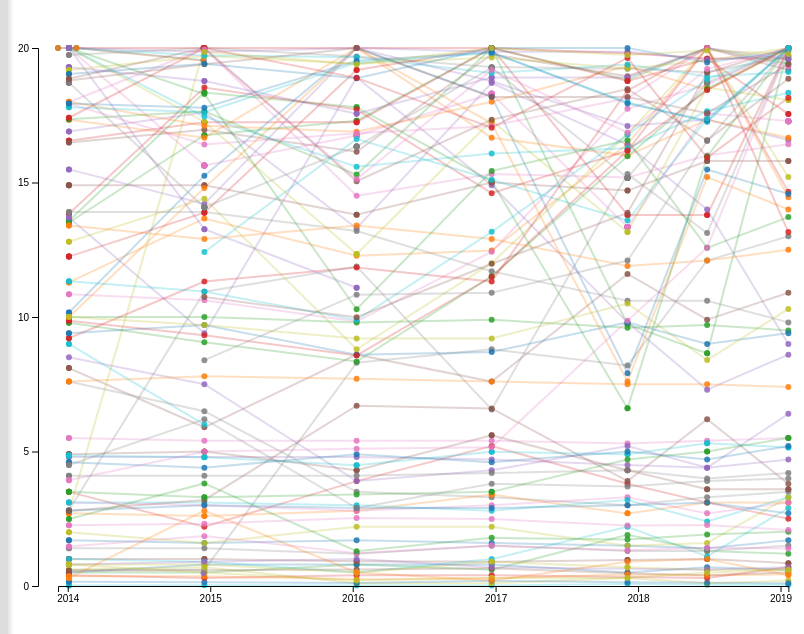
D3 v4 page, settled after 360 driven frames (6 s of simulated time); the page loaded 1 data file(s).


        var margin = {
            top: 40,
            right: 30,
            bottom: 40,
            left: 30
        };
        
        var duration = 250;
        var lineOpacity = "0.25";
        var lineOpacityHover = "0.85";
        var otherLinesOpacityHover = "0.1";
        var lineStroke = 2;
        var lineStrokeHover = 3;

        var circleOpacity = '0.85';
        var circleOpacityOnLineHover = "0.25"
        var circleRadius = 3;
        var circleRadiusHover = 8;

        d3.csv('data.csv', function(data) {
            var groupData = {};
            var filteredData = [];
            var parseDate = d3.timeFormat('%Y-%m-%d');
            var firstDate = null;
            var lastDate = null;
            var units = [];
            data.forEach(d => {
                if (units.indexOf(d.Units) < 0) {
                    units.push(d.Units);
                }
                d.Value = +d.Value;
                if (d.Value) {
                    if (!lastDate || new Date(d['Draw Date']) > lastDate) {
                        lastDate = new Date(d['Draw Date']);
                    }
                    if (!firstDate || new Date(d['Draw Date']) < firstDate) {
                        firstDate = new Date(d['Draw Date']);
                    }
                    // d['Draw Date'] = parseDate(new Date(d['Draw Date']));
                    if (groupData[d['Marker Name']]) {
                        groupData[d['Marker Name']].push(d);
                    } else {
                        groupData[d['Marker Name']] = [d];
                    }
                }
            });
            Object.keys(groupData).forEach((key, index) => {
                var maxVal = d3.max(groupData[key], d => d.Value);
                if (maxVal >= 20) {
                    groupData[key].forEach(d => {
                        d.Value = d.Value * 20 / maxVal;
                        d.ScaleVal = maxVal / 20;
                    });
                }
                filteredData.push({
                    name: key,
                    values: groupData[key]
                });
            });
            Object.keys(groupData).sort().forEach(key => {
                d3.select('#dropdown').append('li')
                .html(key)
                .on('click', function() {
                    d3.selectAll('#dropdown li').attr('class', '');
                    d3.select(this).attr('class', 'selected');
                    drawChart(d3.select(this).html());
                });
            });
            d3.select('#dropdown #all')
            .on('click', function() {
                d3.selectAll('#dropdown li').attr('class', '');
                d3.select('#dropdown #all').attr('class', 'selected');
                drawChart();
            });

            function drawChart(filterVal) {
                var data = [];
                if (filterVal) {
                    data = filteredData.filter(f => f.name === filterVal);
                } else {
                    data = filteredData;
                }
                d3.selectAll('#chart svg').remove();
                var width = $('#chart').width() - margin.left - margin.right;
                var height = window.innerHeight - margin.top - margin.bottom - 150;
                
                /* Scale */
                var xScale = d3.scaleTime()
                .domain([firstDate, lastDate])
                .range([20, width]);

                var yScale = d3.scaleLinear()
                .domain([0, 20])
                .range([height, 0]);

                var color = d3.scaleOrdinal(d3.schemeCategory10);

                /* Add SVG */
                var svg = d3.select("#chart").append("svg")
                .attr("width", (width+margin.left+margin.right)+"px")
                .attr("height", (height+margin.top+margin.bottom)+"px")
                .append('g')
                .attr("transform", `translate(${margin.left}, ${margin.top})`);


                /* Add line into SVG */
                var line = d3.line()
                .x(d => xScale(new Date(d['Draw Date'])))
                .y(d => yScale(d.Value));

                var lines = svg.append('g')
                .attr('class', 'lines');

                lines.selectAll('.line-group')
                .data(data).enter()
                .append('g')
                .attr('class', 'line-group')  
                // .on("mouseover", function(d, i) {
                //     svg.append("text")
                //         .attr("class", "title-text")
                //         .style("fill", color(i))        
                //         .text(d.name)
                //         .attr("text-anchor", "middle")
                //         .attr("x", width/2)
                //         .attr("y", -10)
                //         .style('font-size', 20);
                //     })
                .on("mouseup", function(d, i) {
                    svg.selectAll(".title-text").remove();
                    svg.append("text")
                        .attr("class", "title-text")
                        .style("fill", color(i))        
                        .text(d.name)
                        .attr("text-anchor", "middle")
                        .attr("x", width/2)
                        .attr("y", -20)
                        .style('font-size', 20);
                    svg.append("text")
                        .attr("class", "title-text")
                        .style("fill", color(i))        
                        .text(d.name)
                        .attr("text-anchor", "middle")
                        .attr("x", width/2)
                        .attr("y", height + 35)
                        .style('font-size', 20);
                    })
                // .on("mouseout", function(d) {
                //     svg.select(".title-text").remove();
                // })
                .append('path')
                .attr('class', 'line')  
                .attr('d', d => line(d.values))
                .style('stroke', (d, i) => color(i))
                .style('opacity', lineOpacity)
                .on("mouseup", function(d) {
                    d3.selectAll('.line')
                                    .style('opacity', otherLinesOpacityHover);
                    d3.selectAll('.circle')
                                    .style('opacity', circleOpacityOnLineHover);
                    d3.select(this)
                        .style('opacity', lineOpacityHover)
                        .style("stroke-width", lineStrokeHover)
                        .style("cursor", "pointer");
                    })
                // .on("mouseout", function(d) {
                //     d3.selectAll(".line")
                //                     .style('opacity', lineOpacity);
                //     d3.selectAll('.circle')
                //                     .style('opacity', circleOpacity);
                //     d3.select(this)
                //         .style("stroke-width", lineStroke)
                //         .style("cursor", "none");
                //     });


                /* Add circles in the line */
                lines.selectAll("circle-group")
                .data(data).enter()
                .append("g")
                .style("fill", (d, i) => color(i))
                .selectAll("circle")
                .data(d => d.values).enter()
                .append("g")
                .attr("class", "circle")  
                .on("mouseover", function(d) {
                    // d3.select(this)     
                    //     .style("cursor", "pointer")
                    //     .append("text")
                    //     .attr("class", "text")
                    //     .text(`${d.Value}`)
                    //     .attr("x", d => xScale(new Date(d['Draw Date'])) + 5)
                    //     .attr("y", d => yScale(d.Value) - 10);
                    })
                .on("mouseout", function(d) {
                    d3.select(this)
                        .style("cursor", "none")  
                        .transition()
                        .duration(duration)
                        .selectAll(".text").remove();
                    })
                .append("circle")
                .attr("cx", d => xScale(new Date(d['Draw Date'])))
                .attr("cy", d => yScale(d.Value))
                .attr("r", circleRadius)
                .style('opacity', circleOpacity)
                .on("mouseover", function(d, index) {
                        d3.select(this)
                        .transition()
                        .duration(duration)
                        .attr("r", circleRadiusHover);
                        d3.selectAll('.chart-tooltip')
                        .html('Name: ' + d['Marker Name'] + '<br>' + 
                        'Description: ' + d['Marker Description'] + '<br>' + 
                        'Value: ' + (d.ScaleVal ? (d.Value * d.ScaleVal).toFixed(3) : d.Value.toFixed(3)) + d.Units + '<br>' +
                        'Source: ' + d.Source + '<br>' +
                        'Reference Range: ' + d['Reference Range'] + '<br>' +
                        'Draw Date: ' + d['Draw Date'])
                        .style('display', 'block')
                        .style('left', (xScale(new Date(d['Draw Date'])) + 100) > width ? (xScale(new Date(d['Draw Date'])) - 200) : xScale(new Date(d['Draw Date'])) + 'px')
                        .style('top', (d3.event.offsetY + 300) > window.innerHeight ? (d3.event.offsetY - 50) : (d3.event.offsetY + 150) + 'px');
                    })
                    .on("mouseout", function(d) {
                        d3.select(this) 
                        .transition()
                        .duration(duration)
                        .attr("r", circleRadius); 
                        d3.selectAll('.chart-tooltip')
                        .html('')
                        .style('display', 'none');
                    });


                /* Add Axis into SVG */
                var xAxis = d3.axisBottom(xScale).ticks(10);
                var yAxis = d3.axisLeft(yScale).ticks(5);

                svg.append("g")
                .attr("class", "x axis")
                .attr("transform", `translate(0, ${height})`)
                .call(xAxis);

                svg.append("g")
                .attr("class", "y axis")
                .call(yAxis)
                // .append('text')
                // .attr("y", 15)
                // .attr("transform", "rotate(-90)")
                // .attr("fill", "#000")
                // .text("Total values");
            }

            drawChart();

            $(window).on('resize', function() {
                drawChart();
            });
        });
        

### data: data.csv
Draw Date, Marker Name, Marker Description, Value, Units, Reference Range, Source
12/7/13, Body Mass Index, Measure of weight to height, 21.8, Kg/m2, , 
12/7/13, Weight, Your weight, 127.0, pounds, , 
1/4/14, % Basophils, Part of WBC differential, 0.5, %, , Quest
1/4/14, % Basophils, Part of WBC differential, 0.5, %, , Quest
1/4/14, % Eosinophils, Part of WBC differential, 3.5, %, , Quest
1/4/14, % Eosinophils, Part of WBC differential, 3.5, %, , Quest
1/4/14, % Lymphocytes, Part of WBC differential, 32.6, %, , Quest
1/4/14, % Lymphocytes, Part of WBC differential, 32.6, %, , Quest
1/4/14, % Monocytes, Part of WBC differential, 8.1, %, , Quest
1/4/14, % Monocytes, Part of WBC differential, 8.1, %, , Quest
1/4/14, % Neutrophil, Part of WBC differential, 55.3, %, , Quest
1/4/14, % Neutrophil, Part of WBC differential, 55.3, %, , Quest
1/4/14, 25-Hydroxy Vitamin D, Precursor to vitamin D, 9.0, ng/mL, 30-100, Quest
1/4/14, 25-Hydroxy Vitamin D, Precursor to vitamin D, 9.0, ng/mL, 30-100, Quest
1/4/14, 25-hydroxy Vitamin D2, Vitamin D found in plants and supplement…, 4.0, ng/mL, See Below, Quest
1/4/14, 25-hydroxy Vitamin D2, Vitamin D found in plants and supplement…, 4.0, ng/mL, See Below, Quest
1/4/14, 25-hydroxy Vitamin D3, Vitamin D from sunlight and meat, 9.0, ng/mL, See Below, Quest
1/4/14, 25-hydroxy Vitamin D3, Vitamin D from sunlight and meat, 9.0, ng/mL, See Below, Quest
1/4/14, A/G Ratio, Proportion, albumin/globulin, 1.7, , 1.0-2.5, Quest
1/4/14, A/G Ratio, Proportion, albumin/globulin, 1.7, , 1.0-2.5, Quest
1/4/14, ALP, Alkaline Phosphatase, 57.0, IU/L, 40-115, Quest
1/4/14, ALP, Alkaline Phosphatase, 57.0, IU/L, 40-115, Quest
1/4/14, ALT / SGPT, Alanine aminotransferase, 25.0, IU/L, 9-46, Quest
1/4/14, ALT / SGPT, Alanine aminotransferase, 25.0, IU/L, 9-46, Quest
1/4/14, ALT / SGPT, Alanine aminotransferase, 25.0, IU/L, 9-46, Quest
1/4/14, ALT / SGPT, Alanine aminotransferase, 25.0, IU/L, 9-46, Quest
1/4/14, AST / SGOT, Aspartate aminotransferase, 24.0, IU/L, 10-40, Quest
1/4/14, AST / SGOT, Aspartate aminotransferase, 24.0, IU/L, 10-40, Quest
1/4/14, AST / SGOT, Aspartate aminotransferase, 24.0, IU/L, 10-40, Quest
1/4/14, AST / SGOT, Aspartate aminotransferase, 24.0, IU/L, 10-40, Quest
1/4/14, Albumin, Type of protein in blood, 4.8, g/dL, 3.6-5.1, Quest
1/4/14, Albumin, Type of protein in blood, 4.8, g/dL, 3.6-5.1, Quest
1/4/14, Apo A1, Protein in HDL ("Good") Cholesterol, 141.0, mg/dL, 94-176, Quest
1/4/14, Apo A1, Protein in HDL ("Good") Cholesterol, 141.0, mg/dL, 94-176, Quest
1/4/14, Apo B, Protein in LDL ("Bad") Cholesterol, 96.0, mg/dL, 52-109, Quest
1/4/14, Apo B, Protein in LDL ("Bad") Cholesterol, 96.0, mg/dL, 52-109, Quest
1/4/14, Arachidonic acid, Omega-6 fatty acid, 0.6, %, 0.3-2.3, Quest
1/4/14, BUN, Blood Urea Nitrogen, 16.0, mg/dL, 7-25, Quest
1/4/14, BUN, Blood Urea Nitrogen, 16.0, mg/dL, 7-25, Quest
1/4/14, Basophil (absolute), Calculation of WBC type, 0.023, x10E3/?L, 0-200, Quest
1/4/14, Basophil (absolute), Calculation of WBC type, 0.023, x10E3/?L, 0-200, Quest
1/4/14, Bilirubin (total), Made by the liver to help digest fat., 0.5, mg/dL, 0.2-1.2, Quest
1/4/14, Bilirubin (total), Made by the liver to help digest fat., 0.5, mg/dL, 0.2-1.2, Quest
1/4/14, CO2, Carbon dioxide in blood, 26.0, mmol/L, 19-30, Quest
1/4/14, CO2, Carbon dioxide in blood, 26.0, mmol/L, 19-30, Quest
1/4/14, Calcium, Blood and Bone Mineral, 10.0, mg/dL, 8.6-10.3, Quest
1/4/14, Calcium, Blood and Bone Mineral, 10.0, mg/dL, 8.6-10.3, Quest
1/4/14, Chloride, Balances other electrolytes, 102.0, mmol/L, 98-110, Quest
1/4/14, Chloride, Balances other electrolytes, 102.0, mmol/L, 98-110, Quest
1/4/14, Cortisol, Primary stress hormone, 16.9, ?g/dL, , Quest
1/4/14, Cortisol, Primary stress hormone, 16.9, ?g/dL, , Quest
1/4/14, Creatinine, Creatinine in your blood, 1.0, mg/dL, 0.60-1.35, Quest
1/4/14, Creatinine, Creatinine in your blood, 1.0, mg/dL, 0.60-1.35, Quest
1/4/14, Creatinine, Creatinine in your blood, 1.0, mg/dL, 0.60-1.35, Quest
1/4/14, Creatinine, Creatinine in your blood, 1.0, mg/dL, 0.60-1.35, Quest
1/4/14, DHEA-S, Adrenal Hormone, 412.0, ?g/dL, 110-370, Quest
1/4/14, DHEA-S, Adrenal Hormone, 412.0, ?g/dL, 110-370, Quest
1/4/14, DHEA-S, Adrenal Hormone, 412.0, ?g/dL, 110-370, Quest
1/4/14, DHEA-S, Adrenal Hormone, 412.0, ?g/dL, 110-370, Quest
1/4/14, DHEA-S, Adrenal Hormone, 412.0, ?g/dL, 110-370, Quest
... 954 more rows